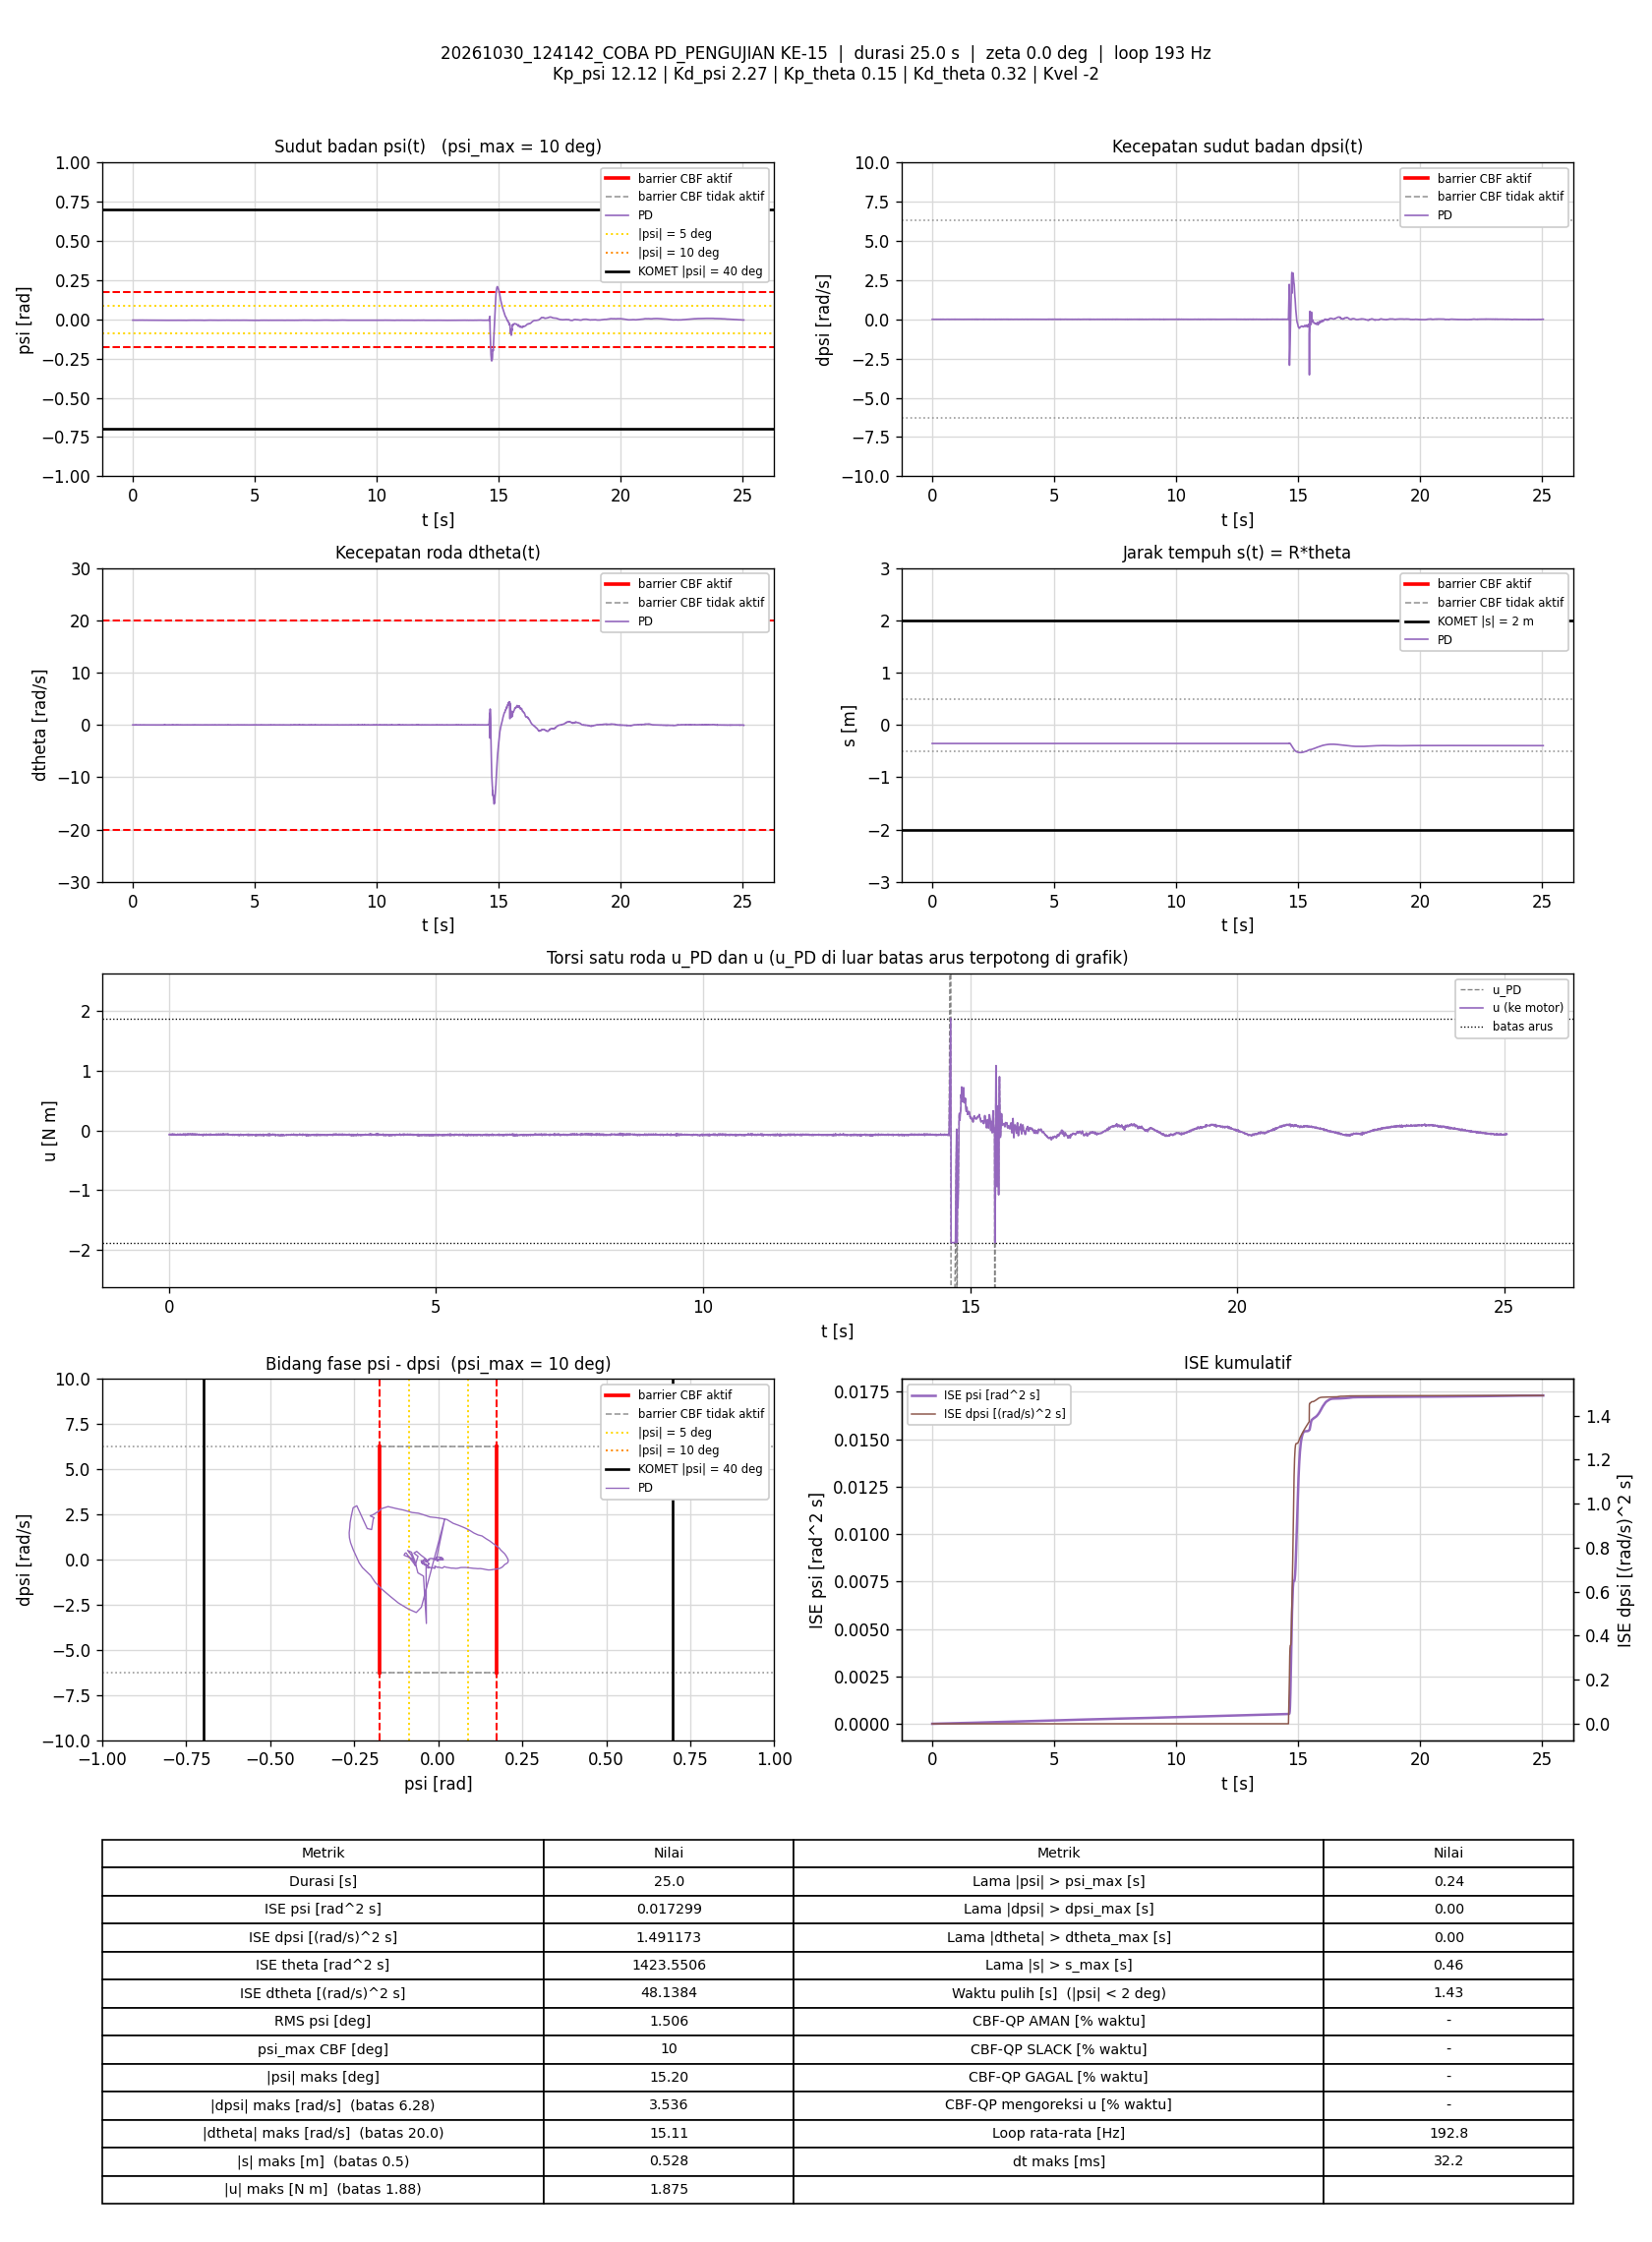

Data behind this chart, as committed beside it:
t_s, theta_rad, dtheta_rad_s, psi_rad, dpsi_rad_s, error_theta, error_dtheta, error_psi, error_dpsi, u_PD_Nm, u_Nm, status_cbf, dorong_N, ISE_theta, ISE_dtheta, ISE_psi, ISE_dpsi, Kp_psi, Kd_psi, Kp_theta, Kd_theta, Kvel, Alpha_1, Alpha_2
0.00583, -7.101, -0.00172, -0.0053, -0.001782, 7.101, 0.00172, 0.0053, 0.001782, -0.06883, -0.06883, -, 0, 0.2939, 1.7252068e-08, 1.6374685e-07, 1.8516501e-08, 12.12, 2.27, 0.15, 0.32, -2, 7.42, 8.45
0.01084, -7.101, 0.004195, -0.005395, -0.003248, 7.101, -0.004195, 0.005395, 0.003248, -0.07142, -0.07142, -, 0, 0.5465, 1.0541726e-07, 3.0956519e-07, 7.1361337e-08, 12.12, 2.27, 0.15, 0.32, -2, 7.42, 8.45
0.01584, -7.101, -0.003488, -0.005414, -0.001649, 7.101, 0.003488, 0.005414, 0.001649, -0.07048, -0.07048, -, 0, 0.7987, 1.6625332e-07, 4.5618961e-07, 8.4959709e-08, 12.12, 2.27, 0.15, 0.32, -2, 7.42, 8.45
0.02084, -7.101, -0.007858, -0.005367, 0.001282, 7.101, 0.007858, 0.005367, -0.001282, -0.06466, -0.06466, -, 0, 1.051, 4.7496535e-07, 6.0022169e-07, 9.3178679e-08, 12.12, 2.27, 0.15, 0.32, -2, 7.42, 8.45
0.02685, -7.101, -0.005497, -0.00534, 0.001815, 7.101, 0.005497, 0.00534, -0.001815, -0.06235, -0.06235, -, 0, 1.354, 6.5640065e-07, 7.7141281e-07, 1.1296092e-07, 12.12, 2.27, 0.15, 0.32, -2, 7.42, 8.45
0.03198, -7.101, 0.001167, -0.005223, -0.0005831, 7.101, -0.001167, 0.005223, 0.0005831, -0.06426, -0.06426, -, 0, 1.612, 6.6338814e-07, 9.1142261e-07, 1.1470545e-07, 12.12, 2.27, 0.15, 0.32, -2, 7.42, 8.45
0.03684, -7.1, -0.0009225, -0.00508, -0.002315, 7.1, 0.0009225, 0.00508, 0.002315, -0.06712, -0.06712, -, 0, 1.857, 6.6752559e-07, 1.0368944e-06, 1.4075963e-07, 12.12, 2.27, 0.15, 0.32, -2, 7.42, 8.45
0.04184, -7.1, -0.002127, -0.005113, -0.003248, 7.1, 0.002127, 0.005113, 0.003248, -0.07002, -0.07002, -, 0, 2.11, 6.9016275e-07, 1.1676386e-06, 1.9351287e-07, 12.12, 2.27, 0.15, 0.32, -2, 7.42, 8.45
0.0469, -7.101, -0.004483, -0.005296, -0.005379, 7.101, 0.004483, 0.005296, 0.005379, -0.07784, -0.07784, -, 0, 2.365, 7.9180788e-07, 1.3094939e-06, 3.3985982e-07, 12.12, 2.27, 0.15, 0.32, -2, 7.42, 8.45
0.05185, -7.101, 0.008864, -0.00545, 0.0004828, 7.101, -0.008864, 0.00545, -0.0004828, -0.06212, -0.06212, -, 0, 2.614, 1.1806689e-06, 1.4564997e-06, 3.4101346e-07, 12.12, 2.27, 0.15, 0.32, -2, 7.42, 8.45
0.05684, -7.101, 0.01461, -0.005665, 0.0002163, 7.101, -0.01461, 0.005665, -0.0002163, -0.06349, -0.06349, -, 0, 2.866, 2.2475528e-06, 1.6168796e-06, 3.4124737e-07, 12.12, 2.27, 0.15, 0.32, -2, 7.42, 8.45
0.06285, -7.101, -0.01682, -0.005598, 0.002348, 7.101, 0.01682, 0.005598, -0.002348, -0.06789, -0.06789, -, 0, 3.169, 3.9447132e-06, 1.8049093e-06, 3.7433287e-07, 12.12, 2.27, 0.15, 0.32, -2, 7.42, 8.45
0.06878, -7.101, -0.008882, -0.005432, -0.001516, 7.101, 0.008882, 0.005432, 0.001516, -0.07212, -0.07212, -, 0, 3.468, 4.4128502e-06, 1.9799902e-06, 3.8796353e-07, 12.12, 2.27, 0.15, 0.32, -2, 7.42, 8.45
0.07384, -7.1, 0.01208, -0.005384, 0.002748, 7.1, -0.01208, 0.005384, -0.002748, -0.05515, -0.05515, -, 0, 3.723, 5.1512276e-06, 2.1266977e-06, 4.2617703e-07, 12.12, 2.27, 0.15, 0.32, -2, 7.42, 8.45
0.07888, -7.101, 0.005351, -0.005397, -0.001915, 7.101, -0.005351, 0.005397, 0.001915, -0.06805, -0.06805, -, 0, 3.977, 5.295647e-06, 2.2735882e-06, 4.4467823e-07, 12.12, 2.27, 0.15, 0.32, -2, 7.42, 8.45
0.08385, -7.101, -0.0133, -0.005278, -0.003781, 7.101, 0.0133, 0.005278, 0.003781, -0.0768, -0.0768, -, 0, 4.228, 6.1737776e-06, 2.411898e-06, 5.15648e-07, 12.12, 2.27, 0.15, 0.32, -2, 7.42, 8.45
0.08985, -7.101, -0.003727, -0.005449, -0.003781, 7.101, 0.003727, 0.005449, 0.003781, -0.07582, -0.07582, -, 0, 4.53, 6.2571655e-06, 2.5901759e-06, 6.0145575e-07, 12.12, 2.27, 0.15, 0.32, -2, 7.42, 8.45
0.09501, -7.101, 0.0006574, -0.005642, 0.000616, 7.101, -0.0006574, 0.005642, -0.000616, -0.06677, -0.06677, -, 0, 4.79, 6.2593941e-06, 2.7543201e-06, 6.0341287e-07, 12.12, 2.27, 0.15, 0.32, -2, 7.42, 8.45
0.09986, -7.101, 0.01028, -0.005713, 0.002614, 7.101, -0.01028, 0.005713, -0.002614, -0.06002, -0.06002, -, 0, 5.035, 6.7712399e-06, 2.9124686e-06, 6.3653559e-07, 12.12, 2.27, 0.15, 0.32, -2, 7.42, 8.45
0.1058, -7.101, -0.008108, -0.00566, 0.001149, 7.101, 0.008108, 0.00566, -0.001149, -0.06859, -0.06859, -, 0, 5.333, 7.1607693e-06, 3.1023122e-06, 6.4435789e-07, 12.12, 2.27, 0.15, 0.32, -2, 7.42, 8.45
0.1108, -7.101, -0.009568, -0.005469, -0.002315, 7.101, 0.009568, 0.005469, 0.002315, -0.07461, -0.07461, -, 0, 5.589, 7.6245796e-06, 3.2538815e-06, 6.7151326e-07, 12.12, 2.27, 0.15, 0.32, -2, 7.42, 8.45
0.1158, -7.101, 0.001229, -0.005469, -0.0004498, 7.101, -0.001229, 0.005469, 0.0004498, -0.06691, -0.06691, -, 0, 5.841, 7.6321321e-06, 3.4034779e-06, 6.725253e-07, 12.12, 2.27, 0.15, 0.32, -2, 7.42, 8.45
0.1211, -7.101, 0.002225, -0.005581, 0.0008825, 7.101, -0.002225, 0.005581, -0.0008825, -0.06493, -0.06493, -, 0, 6.105, 7.6579986e-06, 3.5661737e-06, 6.765928e-07, 12.12, 2.27, 0.15, 0.32, -2, 7.42, 8.45
0.1268, -7.101, -0.00672, -0.005567, -0.0001834, 7.101, 0.00672, 0.005567, 0.0001834, -0.07004, -0.07004, -, 0, 6.395, 7.9180375e-06, 3.7446486e-06, 6.767864e-07, 12.12, 2.27, 0.15, 0.32, -2, 7.42, 8.45
0.1318, -7.101, 0.00874, -0.005614, -0.0009827, 7.101, -0.00874, 0.005614, 0.0009827, -0.06748, -0.06748, -, 0, 6.648, 8.3011394e-06, 3.9027195e-06, 6.8163013e-07, 12.12, 2.27, 0.15, 0.32, -2, 7.42, 8.45
0.1368, -7.101, -0.01076, -0.005702, -0.002981, 7.101, 0.01076, 0.005702, 0.002981, -0.07931, -0.07931, -, 0, 6.9, 8.8796038e-06, 4.0652546e-06, 7.2606519e-07, 12.12, 2.27, 0.15, 0.32, -2, 7.42, 8.45
0.1418, -7.101, 0.009069, -0.005695, -5.0128254e-05, 7.101, -0.009069, 0.005695, 5.0128254e-05, -0.06624, -0.06624, -, 0, 7.152, 9.290928e-06, 4.2274421e-06, 7.2607776e-07, 12.12, 2.27, 0.15, 0.32, -2, 7.42, 8.45
0.1478, -7.101, -0.0006906, -0.005807, -0.0003166, 7.101, 0.0006906, 0.005807, 0.0003166, -0.07132, -0.07132, -, 0, 7.451, 9.2937598e-06, 4.4276497e-06, 7.2667283e-07, 12.12, 2.27, 0.15, 0.32, -2, 7.42, 8.45
0.1529, -7.101, -0.005863, -0.005762, 0.001948, 7.101, 0.005863, 0.005762, -0.001948, -0.06729, -0.06729, -, 0, 7.708, 9.4685313e-06, 4.5964632e-06, 7.4597619e-07, 12.12, 2.27, 0.15, 0.32, -2, 7.42, 8.45
0.1579, -7.101, 0.001195, -0.005674, -5.0128254e-05, 7.101, -0.001195, 0.005674, 5.0128254e-05, -0.0685, -0.0685, -, 0, 7.96, 9.4756812e-06, 4.7577424e-06, 7.4598878e-07, 12.12, 2.27, 0.15, 0.32, -2, 7.42, 8.45
0.1628, -7.101, -0.006056, -0.00562, 0.000616, 7.101, 0.006056, 0.00562, -0.000616, -0.06866, -0.06866, -, 0, 8.211, 9.6577844e-06, 4.914574e-06, 7.4787304e-07, 12.12, 2.27, 0.15, 0.32, -2, 7.42, 8.45
0.1678, -7.101, -0.009344, -0.005475, 0.00368, 7.101, 0.009344, 0.005475, -0.00368, -0.06099, -0.06099, -, 0, 8.463, 1.009461e-05, 5.0645107e-06, 8.1563535e-07, 12.12, 2.27, 0.15, 0.32, -2, 7.42, 8.45
0.173, -7.101, -0.003732, -0.005498, -0.0009827, 7.101, 0.003732, 0.005498, 0.0009827, -0.07007, -0.07007, -, 0, 8.722, 1.0166249e-05, 5.219986e-06, 8.2060213e-07, 12.12, 2.27, 0.15, 0.32, -2, 7.42, 8.45
0.178, -7.101, 0.003125, -0.005416, -0.002315, 7.101, -0.003125, 0.005416, 0.002315, -0.06989, -0.06989, -, 0, 8.975, 1.021527e-05, 5.3672022e-06, 8.4750203e-07, 12.12, 2.27, 0.15, 0.32, -2, 7.42, 8.45
0.1829, -7.101, 0.0009672, -0.005527, -0.003381, 7.101, -0.0009672, 0.005527, 0.003381, -0.07435, -0.07435, -, 0, 9.224, 1.0219879e-05, 5.5177054e-06, 9.0382346e-07, 12.12, 2.27, 0.15, 0.32, -2, 7.42, 8.45
0.1879, -7.101, 0.0106, -0.005617, -0.0005831, 7.101, -0.0106, 0.005617, 0.0005831, -0.06601, -0.06601, -, 0, 9.472, 1.077232e-05, 5.6728213e-06, 9.0549467e-07, 12.12, 2.27, 0.15, 0.32, -2, 7.42, 8.45
0.1948, -7.101, 0.003363, -0.005719, 0.002082, 7.101, -0.003363, 0.005719, -0.002082, -0.06351, -0.06351, -, 0, 9.822, 1.0850768e-05, 5.8997326e-06, 9.3555589e-07, 12.12, 2.27, 0.15, 0.32, -2, 7.42, 8.45
0.1998, -7.101, -0.006829, -0.005689, -0.0005831, 7.101, 0.006829, 0.005689, 0.0005831, -0.07246, -0.07246, -, 0, 10.08, 1.1086754e-05, 6.0635382e-06, 9.3727623e-07, 12.12, 2.27, 0.15, 0.32, -2, 7.42, 8.45
0.2048, -7.101, 0.001742, -0.005604, -0.0007163, 7.101, -0.001742, 0.005604, 0.0007163, -0.06899, -0.06899, -, 0, 10.33, 1.1101926e-05, 6.2205729e-06, 9.3984158e-07, 12.12, 2.27, 0.15, 0.32, -2, 7.42, 8.45
0.2098, -7.101, -0.01436, -0.005638, -0.0009827, 7.101, 0.01436, 0.005638, 0.0009827, -0.07516, -0.07516, -, 0, 10.58, 1.2132491e-05, 6.3795274e-06, 9.4467134e-07, 12.12, 2.27, 0.15, 0.32, -2, 7.42, 8.45
0.2148, -7.101, -1.4038791e-05, -0.005453, 0.003014, 7.101, 1.4038791e-05, 0.005453, -0.003014, -0.05925, -0.05925, -, 0, 10.83, 1.2132492e-05, 6.5280775e-06, 9.9006352e-07, 12.12, 2.27, 0.15, 0.32, -2, 7.42, 8.45
0.22, -7.101, 0.005198, -0.005443, -5.0128254e-05, 7.101, -0.005198, 0.005443, 5.0128254e-05, -0.06442, -0.06442, -, 0, 11.09, 1.2271749e-05, 6.6808226e-06, 9.9007647e-07, 12.12, 2.27, 0.15, 0.32, -2, 7.42, 8.45
0.2248, -7.101, 0.00215, -0.00529, -0.002049, 7.101, -0.00215, 0.00529, 0.002049, -0.06808, -0.06808, -, 0, 11.34, 1.229415e-05, 6.8164774e-06, 1.0104196e-06, 12.12, 2.27, 0.15, 0.32, -2, 7.42, 8.45
0.2299, -7.101, -0.002554, -0.005299, -0.005912, 7.101, 0.002554, 0.005299, 0.005912, -0.07846, -0.07846, -, 0, 11.59, 1.2326996e-05, 6.9578606e-06, 1.1864338e-06, 12.12, 2.27, 0.15, 0.32, -2, 7.42, 8.45
0.2358, -7.101, -0.0004283, -0.005439, -0.003114, 7.101, 0.0004283, 0.005439, 0.003114, -0.07313, -0.07313, -, 0, 11.89, 1.2328079e-05, 7.1326108e-06, 1.2437354e-06, 12.12, 2.27, 0.15, 0.32, -2, 7.42, 8.45
0.2418, -7.101, -0.004495, -0.005507, 0.001016, 7.101, 0.004495, 0.005507, -0.001016, -0.06588, -0.06588, -, 0, 12.19, 1.2449232e-05, 7.3144672e-06, 1.2499211e-06, 12.12, 2.27, 0.15, 0.32, -2, 7.42, 8.45
0.2469, -7.101, -0.002027, -0.005518, 0.002215, 7.101, 0.002027, 0.005518, -0.002215, -0.06249, -0.06249, -, 0, 12.45, 1.24701e-05, 7.4690729e-06, 1.2748319e-06, 12.12, 2.27, 0.15, 0.32, -2, 7.42, 8.45
0.2519, -7.101, 0.002859, -0.005488, -0.001249, 7.101, -0.002859, 0.005488, 0.001249, -0.06844, -0.06844, -, 0, 12.7, 1.2510905e-05, 7.6194258e-06, 1.2826213e-06, 12.12, 2.27, 0.15, 0.32, -2, 7.42, 8.45
0.2569, -7.101, -0.007232, -0.005313, -0.002848, 7.101, 0.007232, 0.005313, 0.002848, -0.07317, -0.07317, -, 0, 12.95, 1.2772166e-05, 7.7603998e-06, 1.3231354e-06, 12.12, 2.27, 0.15, 0.32, -2, 7.42, 8.45
0.262, -7.101, 0.002248, -0.005299, -0.001915, 7.101, -0.002248, 0.005299, 0.001915, -0.06786, -0.06786, -, 0, 13.21, 1.2798011e-05, 7.9040889e-06, 1.3419059e-06, 12.12, 2.27, 0.15, 0.32, -2, 7.42, 8.45
0.2678, -7.101, -0.004503, -0.005373, -0.0001834, 7.101, 0.004503, 0.005373, 0.0001834, -0.06698, -0.06698, -, 0, 13.5, 1.2916013e-05, 8.0721003e-06, 1.3421015e-06, 12.12, 2.27, 0.15, 0.32, -2, 7.42, 8.45
0.2729, -7.101, -0.001331, -0.005288, 0.002082, 7.101, 0.001331, 0.005288, -0.002082, -0.0598, -0.0598, -, 0, 13.76, 1.2925001e-05, 8.2139787e-06, 1.3640826e-06, 12.12, 2.27, 0.15, 0.32, -2, 7.42, 8.45
0.2779, -7.101, -0.01224, -0.005362, -0.001915, 7.101, 0.01224, 0.005362, 0.001915, -0.07326, -0.07326, -, 0, 14.01, 1.3672322e-05, 8.357521e-06, 1.3823959e-06, 12.12, 2.27, 0.15, 0.32, -2, 7.42, 8.45
0.2829, -7.101, 0.0009622, -0.005315, 0.001549, 7.101, -0.0009622, 0.005315, -0.001549, -0.06059, -0.06059, -, 0, 14.26, 1.3676954e-05, 8.4988437e-06, 1.3943947e-06, 12.12, 2.27, 0.15, 0.32, -2, 7.42, 8.45
0.2888, -7.101, 0.006085, -0.005494, -0.001116, 7.101, -0.006085, 0.005494, 0.001116, -0.06717, -0.06717, -, 0, 14.56, 1.3897129e-05, 8.6783413e-06, 1.4018011e-06, 12.12, 2.27, 0.15, 0.32, -2, 7.42, 8.45
0.295, -7.101, 0.01305, -0.005489, -0.0001834, 7.101, -0.01305, 0.005489, 0.0001834, -0.06277, -0.06277, -, 0, 14.87, 1.4944032e-05, 8.8636328e-06, 1.4020079e-06, 12.12, 2.27, 0.15, 0.32, -2, 7.42, 8.45
0.3001, -7.101, 0.003979, -0.005484, 0.001149, 7.101, -0.003979, 0.005484, -0.001149, -0.06258, -0.06258, -, 0, 15.13, 1.5025755e-05, 9.018836e-06, 1.408821e-06, 12.12, 2.27, 0.15, 0.32, -2, 7.42, 8.45
0.3058, -7.101, 0.0009992, -0.005358, -0.001249, 7.101, -0.0009992, 0.005358, 0.001249, -0.06746, -0.06746, -, 0, 15.42, 1.5031431e-05, 9.1820347e-06, 1.4176914e-06, 12.12, 2.27, 0.15, 0.32, -2, 7.42, 8.45
0.3109, -7.101, -0.01073, -0.005477, -0.004713, 7.101, 0.01073, 0.005477, 0.004713, -0.08052, -0.08052, -, 0, 15.67, 1.5613943e-05, 9.3339389e-06, 1.5301648e-06, 12.12, 2.27, 0.15, 0.32, -2, 7.42, 8.45
0.3159, -7.101, 0.01174, -0.005507, 0.001815, 7.101, -0.01174, 0.005507, -0.001815, -0.05887, -0.05887, -, 0, 15.93, 1.6305785e-05, 9.486205e-06, 1.5467063e-06, 12.12, 2.27, 0.15, 0.32, -2, 7.42, 8.45
... 4,770 more rows
